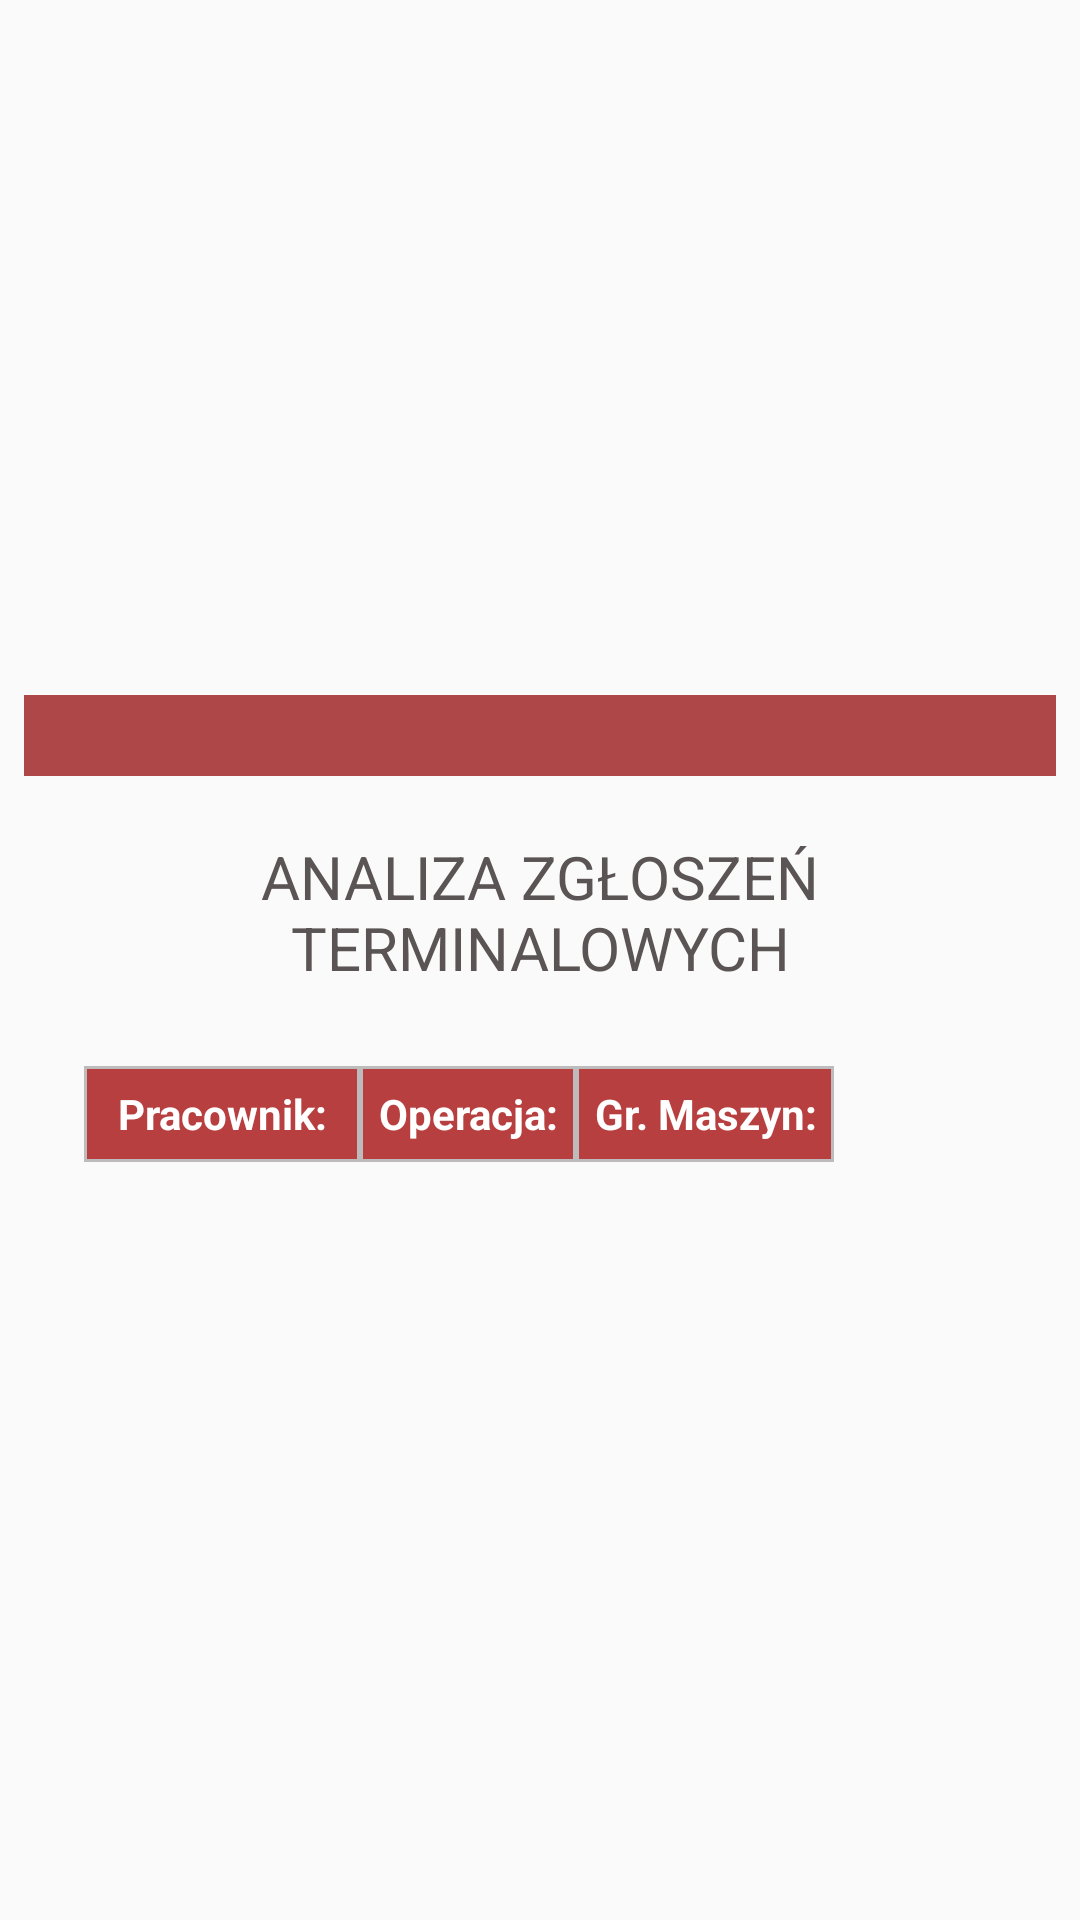

Write the Android layout XML for this screen, with the resource values it uses.
<!-- AndroidManifest.xml: application theme Theme.AppCompat.Light.NoActionBar -->
<!-- res/layout/dialog_control_analysis.xml -->
<?xml version="1.0" encoding="utf-8"?>
<androidx.constraintlayout.widget.ConstraintLayout
    xmlns:android="http://schemas.android.com/apk/res/android"
    xmlns:app="http://schemas.android.com/apk/res-auto"
    android:layout_width="match_parent"
    android:layout_height="match_parent">

    <LinearLayout
        android:id="@+id/WDRdialog"
        android:layout_width="344dp"
        android:layout_height="wrap_content"
        android:orientation="vertical"
        app:layout_constraintBottom_toBottomOf="parent"
        app:layout_constraintEnd_toEndOf="parent"
        app:layout_constraintStart_toStartOf="parent"
        app:layout_constraintTop_toTopOf="parent">

        <ImageView
            android:layout_width="match_parent"
            android:layout_height="27dp"
            android:background="#AE4848"
            android:contentDescription="@string/app_name"
            android:scaleType="center" />

        <TextView
            android:id="@+id/textView5"
            android:layout_width="match_parent"
            android:layout_height="wrap_content"
            android:layout_marginTop="20dp"
            android:gravity="center"
            android:text="@string/control_analysis"
            android:textAllCaps="true"
            android:textColor="#5A5454"
            android:textSize="20sp" />

        <ScrollView
            android:id="@+id/scrollView2"
            android:layout_width="wrap_content"
            android:layout_height="wrap_content"
            android:layout_marginStart="10dp"
            android:layout_marginTop="20dp"
            android:layout_marginEnd="10dp"
            android:layout_marginBottom="20dp"
            android:layout_weight="1"
            android:fadeScrollbars="false"
            android:paddingTop="1dp"
            android:paddingBottom="1dp"
            android:scrollbarAlwaysDrawVerticalTrack="true"
            android:scrollbarStyle="insideInset"
            android:scrollbars="vertical"
            app:layout_constraintEnd_toEndOf="parent"
            app:layout_constraintHorizontal_bias="0.473"
            app:layout_constraintStart_toStartOf="parent"
            app:layout_constraintTop_toTopOf="parent">

            <HorizontalScrollView
                android:id="@+id/horizontalView"
                android:layout_width="wrap_content"
                android:layout_height="wrap_content"
                android:layout_marginTop="5dip"
                android:scrollbars="none">

                <TableLayout
                    android:id="@+id/controlTable"
                    android:layout_width="wrap_content"
                    android:layout_height="wrap_content"
                    android:layout_marginStart="10dp"
                    android:layout_marginEnd="10dp"
                    android:clipChildren="false"
                    android:paddingRight="20dp"
                    android:stretchColumns="*"
                    app:layout_constraintEnd_toEndOf="parent"
                    app:layout_constraintHorizontal_bias="1.0"
                    app:layout_constraintStart_toStartOf="parent"
                    app:layout_constraintTop_toTopOf="parent">


                    <TableRow
                        android:id="@+id/StockTablerow"
                        android:layout_width="wrap_content"
                        android:layout_height="match_parent"
                        android:background="#BDBBBB"
                        android:baselineAligned="false"
                        android:clipChildren="true"
                        android:clipToPadding="true"
                        android:gravity="center"
                        android:orientation="vertical">

                        <TextView
                            android:layout_width="wrap_content"
                            android:layout_height="30dp"
                            android:layout_column="0"
                            android:layout_margin="1dp"
                            android:layout_weight="1"
                            android:background="#BCB81414"
                            android:gravity="center"
                            android:paddingLeft="10dp"
                            android:paddingTop="5dp"
                            android:paddingRight="10dp"
                            android:paddingBottom="5dp"
                            android:singleLine="true"
                            android:text="@string/employee"
                            android:textAllCaps="false"
                            android:textColor="#FFFFFF"
                            android:textSize="14sp"
                            android:textStyle="bold"
                            android:typeface="normal"></TextView>


                        <TextView
                            android:layout_width="wrap_content"
                            android:layout_height="30dp"
                            android:layout_column="1"
                            android:layout_margin="1dp"
                            android:layout_weight="1"
                            android:background="#BCB81414"
                            android:gravity="center"
                            android:paddingLeft="5dp"
                            android:paddingTop="5dp"
                            android:paddingRight="5dp"
                            android:paddingBottom="5dp"
                            android:singleLine="true"
                            android:text="@string/operation"
                            android:textAllCaps="false"
                            android:textColor="#FFFFFF"
                            android:textSize="14sp"
                            android:textStyle="bold"
                            android:typeface="normal"></TextView>

                        <TextView
                            android:layout_width="wrap_content"
                            android:layout_height="30dp"
                            android:layout_column="2"
                            android:layout_margin="1dp"
                            android:layout_weight="1"
                            android:background="#BCB81414"
                            android:gravity="center"
                            android:paddingLeft="5dp"
                            android:paddingTop="5dp"
                            android:paddingRight="5dp"
                            android:paddingBottom="5dp"
                            android:text="@string/machine_group"
                            android:textAllCaps="false"
                            android:textColor="#FFFFFF"
                            android:textSize="14sp"
                            android:textStyle="bold"
                            android:typeface="normal"></TextView>

                    </TableRow>

                    <TableRow
                        android:id="@+id/no_articles"
                        android:layout_width="match_parent"
                        android:layout_height="match_parent"
                        android:background="#BDBBBB"
                        android:baselineAligned="false"
                        android:clipChildren="true"
                        android:clipToPadding="true"
                        android:gravity="center" />


                </TableLayout>
            </HorizontalScrollView>
        </ScrollView>

        <HorizontalScrollView
            android:layout_width="match_parent"
            android:layout_height="match_parent">

            <LinearLayout
                android:layout_width="wrap_content"
                android:layout_height="match_parent"
                android:orientation="vertical" />
        </HorizontalScrollView>

    </LinearLayout>
</androidx.constraintlayout.widget.ConstraintLayout>
<!-- resources referenced by this layout -->
<resources>
  <string name="app_name">ProtecABASvol2</string>
  <string name="control_analysis"> Analiza zgłoszeń terminalowych</string>
  <string name="employee">Pracownik:</string>
  <string name="machine_group">Gr. Maszyn:</string>
  <string name="operation">Operacja:</string>
</resources>
